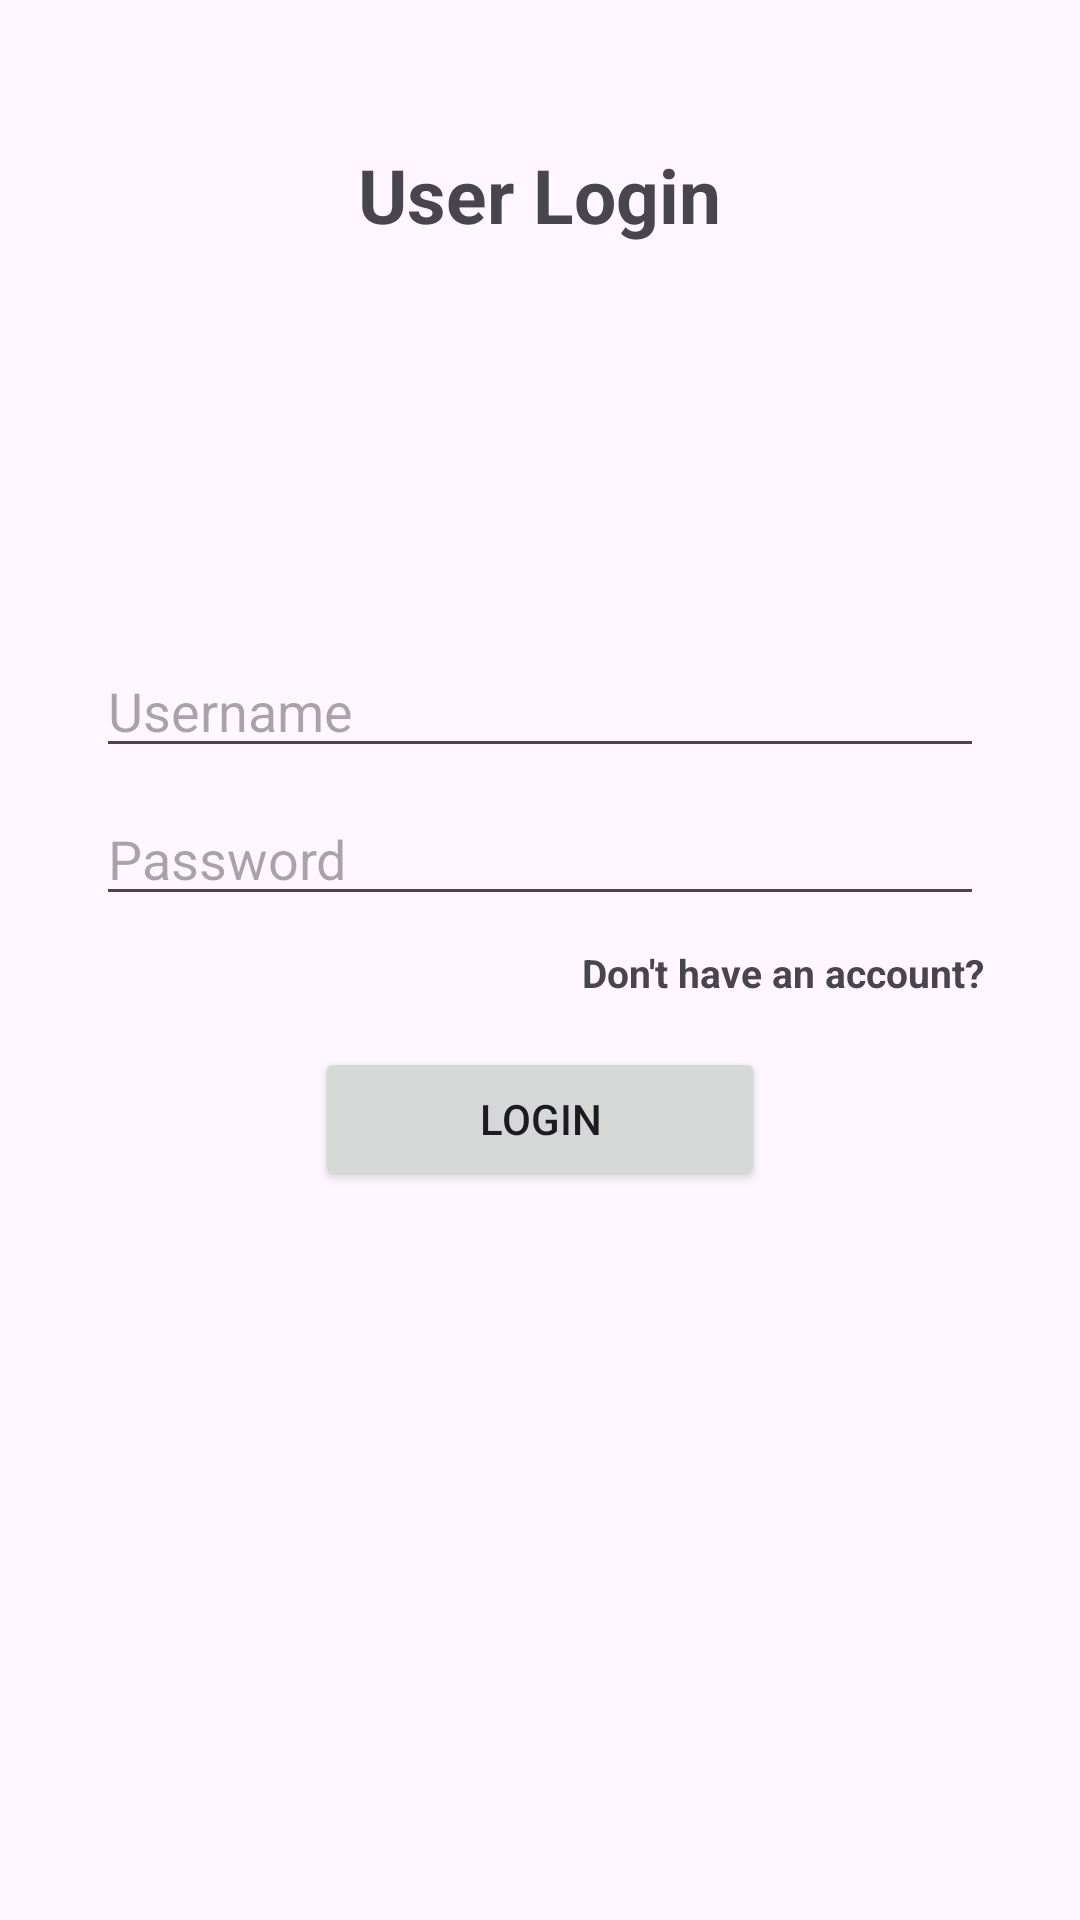

Android layout source for this screen:
<!-- AndroidManifest.xml: application theme Theme.EVAS -->
<!-- res/layout/activity_user_login.xml -->
<?xml version="1.0" encoding="utf-8"?>
<LinearLayout
    xmlns:android="http://schemas.android.com/apk/res/android"
    xmlns:app="http://schemas.android.com/apk/res-auto"
    xmlns:tools="http://schemas.android.com/tools"
    android:layout_width="match_parent"
    android:layout_height="match_parent"
    android:orientation="vertical"
    android:gravity="top"
    android:layout_gravity="top"
    android:padding="16dp"
    tools:context=".UserLoginActivity">

    <LinearLayout
        android:layout_width="match_parent"
        android:layout_height="wrap_content"
        android:orientation="vertical"
        android:gravity="top"
        android:layout_gravity="top"
        android:padding="16dp">

        
        <TextView
            android:id="@+id/userLoginTitle"
            android:layout_width="wrap_content"
            android:layout_height="wrap_content"
            android:layout_gravity="center_horizontal"
            android:layout_marginTop="16dp"
            android:layout_marginBottom="125dp"
            android:text="User Login"
            android:textSize="25sp"
            android:textStyle="bold" />

        
        <EditText
            android:id="@+id/usernameEditText"
            android:layout_width="match_parent"
            android:layout_height="wrap_content"
            android:hint="Username"
            android:inputType="text"
            android:layout_marginTop="8dp" />

        
        <EditText
            android:id="@+id/passwordEditText"
            android:layout_width="match_parent"
            android:layout_height="wrap_content"
            android:hint="Password"
            android:inputType="textPassword"
            android:layout_marginTop="8dp" />

        
        <TextView
            android:id="@+id/doNotHaveAccountButton"
            android:layout_width="wrap_content"
            android:layout_height="wrap_content"
            android:layout_gravity="right"
            android:layout_marginTop="10dp"
            android:text="Don't have an account?"
            android:textSize="13dp"
            android:textStyle="normal|bold" />

        
        <Button
            android:id="@+id/loginButton"
            android:layout_width="150dp"
            android:layout_height="wrap_content"
            android:text="Login"
            android:layout_gravity="center"
            android:layout_marginTop="16dp" />
    </LinearLayout>

</LinearLayout>
<!-- resources referenced by this layout -->
<resources>
  <style name="Theme.EVAS" parent="Base.Theme.EVAS" />
  <style name="Base.Theme.EVAS" parent="Theme.Material3.DayNight.NoActionBar">
          
          
      </style>
</resources>
